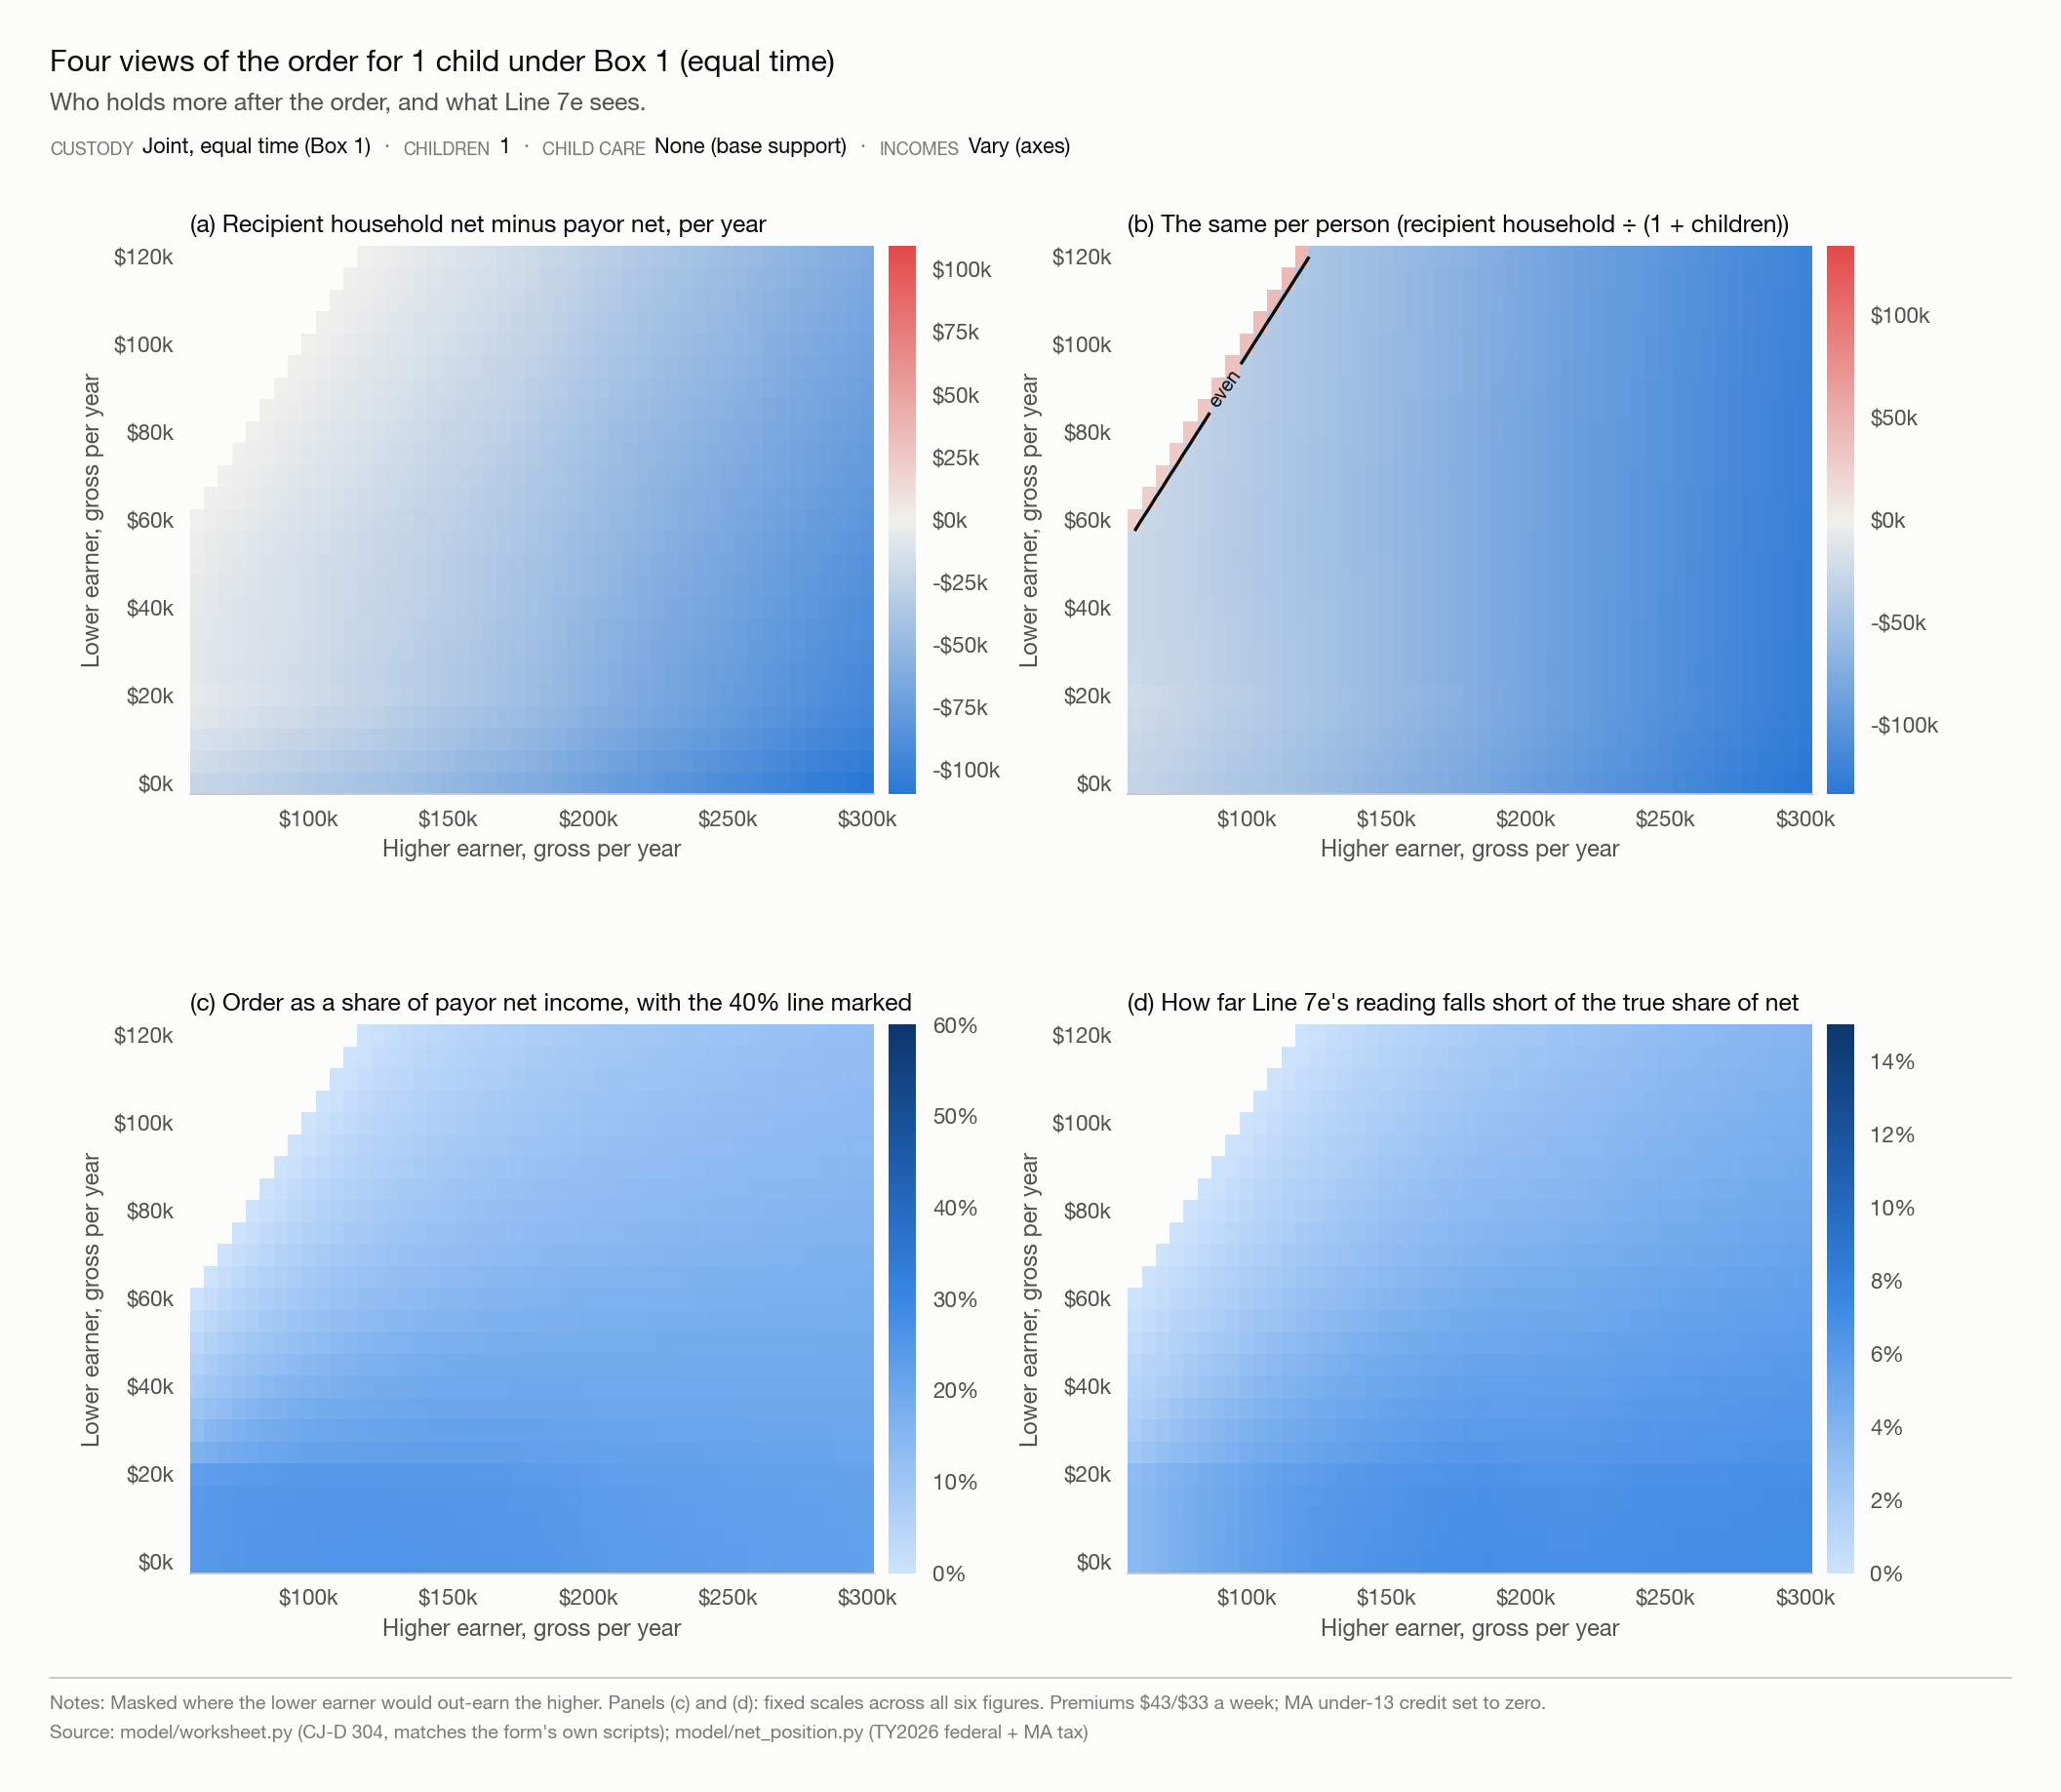

Source data for this figure (header and first rows):
higher_gross, lower_gross, order_wk, gap_household, gap_per_person, order_pct_payor_net, line_7e, lag
60000, 0.0, 228.3, -22491, -29976, 0.2406, 0.2055, 0.03513
65000, 0.0, 248.5, -24159, -32168, 0.2433, 0.2059, 0.03747
70000, 0.0, 268.7, -25651, -34186, 0.2464, 0.2062, 0.04027
75000, 0.0, 288.9, -27069, -36128, 0.2495, 0.2064, 0.04305
80000, 0.0, 309, -28486, -38071, 0.2522, 0.2067, 0.04552
85000, 0.0, 329.2, -29904, -40013, 0.2546, 0.2069, 0.04775
90000, 0.0, 346.8, -31595, -42161, 0.2549, 0.2055, 0.04937
95000, 0.0, 364.1, -33143, -44159, 0.2555, 0.2041, 0.05138
100000, 0.0, 381.4, -34610, -46076, 0.2563, 0.2029, 0.05346
105000, 0.0, 398.7, -36078, -47994, 0.2571, 0.2018, 0.05534
110000, 0.0, 416, -37545, -49911, 0.2578, 0.2007, 0.05707
115000, 0.0, 433.3, -39013, -51829, 0.2585, 0.1998, 0.05865
120000, 0.0, 450.6, -40480, -53746, 0.2591, 0.199, 0.0601
125000, 0.0, 468, -41916, -55632, 0.2597, 0.1982, 0.06153
130000, 0.0, 483, -43569, -57676, 0.2592, 0.1966, 0.06262
135000, 0.0, 496.4, -45336, -59793, 0.258, 0.1944, 0.06354
140000, 0.0, 509.9, -47104, -61911, 0.2568, 0.1925, 0.06438
145000, 0.0, 523.4, -48871, -64028, 0.2558, 0.1906, 0.06515
150000, 0.0, 536.8, -50639, -66146, 0.2548, 0.1889, 0.06586
155000, 0.0, 550.3, -52406, -68263, 0.2538, 0.1873, 0.06651
160000, 0.0, 563.7, -54174, -70381, 0.2529, 0.1858, 0.06711
165000, 0.0, 577.2, -55941, -72498, 0.2521, 0.1844, 0.06767
170000, 0.0, 590.7, -57709, -74616, 0.2513, 0.1831, 0.06819
175000, 0.0, 604.1, -59476, -76733, 0.2505, 0.1818, 0.06867
180000, 0.0, 617.6, -61244, -78851, 0.2498, 0.1807, 0.06912
185000, 0.0, 630.6, -63088, -81033, 0.2489, 0.1794, 0.06943
190000, 0.0, 641.2, -65466, -83686, 0.2465, 0.1776, 0.06895
195000, 0.0, 651.8, -67843, -86338, 0.2443, 0.1758, 0.06849
200000, 0.0, 662.3, -70221, -88991, 0.2422, 0.1742, 0.06805
205000, 0.0, 672.9, -72428, -91473, 0.2405, 0.1726, 0.0679
210000, 0.0, 683.5, -74636, -93956, 0.2388, 0.1711, 0.06776
215000, 0.0, 694.1, -76843, -96438, 0.2373, 0.1696, 0.06762
220000, 0.0, 704.7, -78966, -98836, 0.2359, 0.1683, 0.06761
225000, 0.0, 715.2, -80973, -101118, 0.2347, 0.167, 0.06776
230000, 0.0, 725.8, -82818, -103238, 0.2338, 0.1657, 0.06813
235000, 0.0, 736.4, -84625, -105320, 0.2331, 0.1645, 0.06854
240000, 0.0, 747, -86433, -107403, 0.2323, 0.1634, 0.06892
245000, 0.0, 757.5, -88265, -109510, 0.2315, 0.1623, 0.06925
250000, 0.0, 768.1, -90198, -111718, 0.2306, 0.1612, 0.06943
255000, 0.0, 778.7, -92130, -113925, 0.2298, 0.1602, 0.06959
260000, 0.0, 789.3, -94063, -116133, 0.229, 0.1592, 0.06975
265000, 0.0, 799.3, -96050, -118382, 0.228, 0.1582, 0.06985
270000, 0.0, 808.9, -98083, -120664, 0.227, 0.1571, 0.0699
275000, 0.0, 818.5, -100075, -122907, 0.226, 0.156, 0.06999
280000, 0.0, 828.2, -102033, -125114, 0.2252, 0.155, 0.07012
285000, 0.0, 837.8, -103920, -127252, 0.2244, 0.1541, 0.07032
290000, 0.0, 847.4, -105803, -129385, 0.2236, 0.1531, 0.07052
295000, 0.0, 857, -107685, -131517, 0.2229, 0.1522, 0.0707
300000, 0.0, 866.6, -109568, -133650, 0.2222, 0.1513, 0.07087
60000, 5000, 227.7, -17757, -27623, 0.2401, 0.205, 0.03505
65000, 5000, 248, -19420, -29812, 0.2428, 0.2054, 0.0374
70000, 5000, 268.2, -20909, -31827, 0.246, 0.2058, 0.0402
75000, 5000, 288.4, -22324, -33767, 0.2491, 0.2061, 0.04298
80000, 5000, 308.6, -23738, -35707, 0.2518, 0.2064, 0.04546
85000, 5000, 327.3, -25318, -37771, 0.2531, 0.2056, 0.04746
90000, 5000, 344.7, -27023, -39929, 0.2533, 0.2042, 0.04908
95000, 5000, 362.1, -28559, -41918, 0.2541, 0.203, 0.0511
100000, 5000, 379.5, -30016, -43828, 0.2551, 0.2019, 0.05319
105000, 5000, 396.9, -31474, -45739, 0.2559, 0.2008, 0.05509
110000, 5000, 414.3, -32933, -47650, 0.2568, 0.1999, 0.05683
... 1,087 more rows
